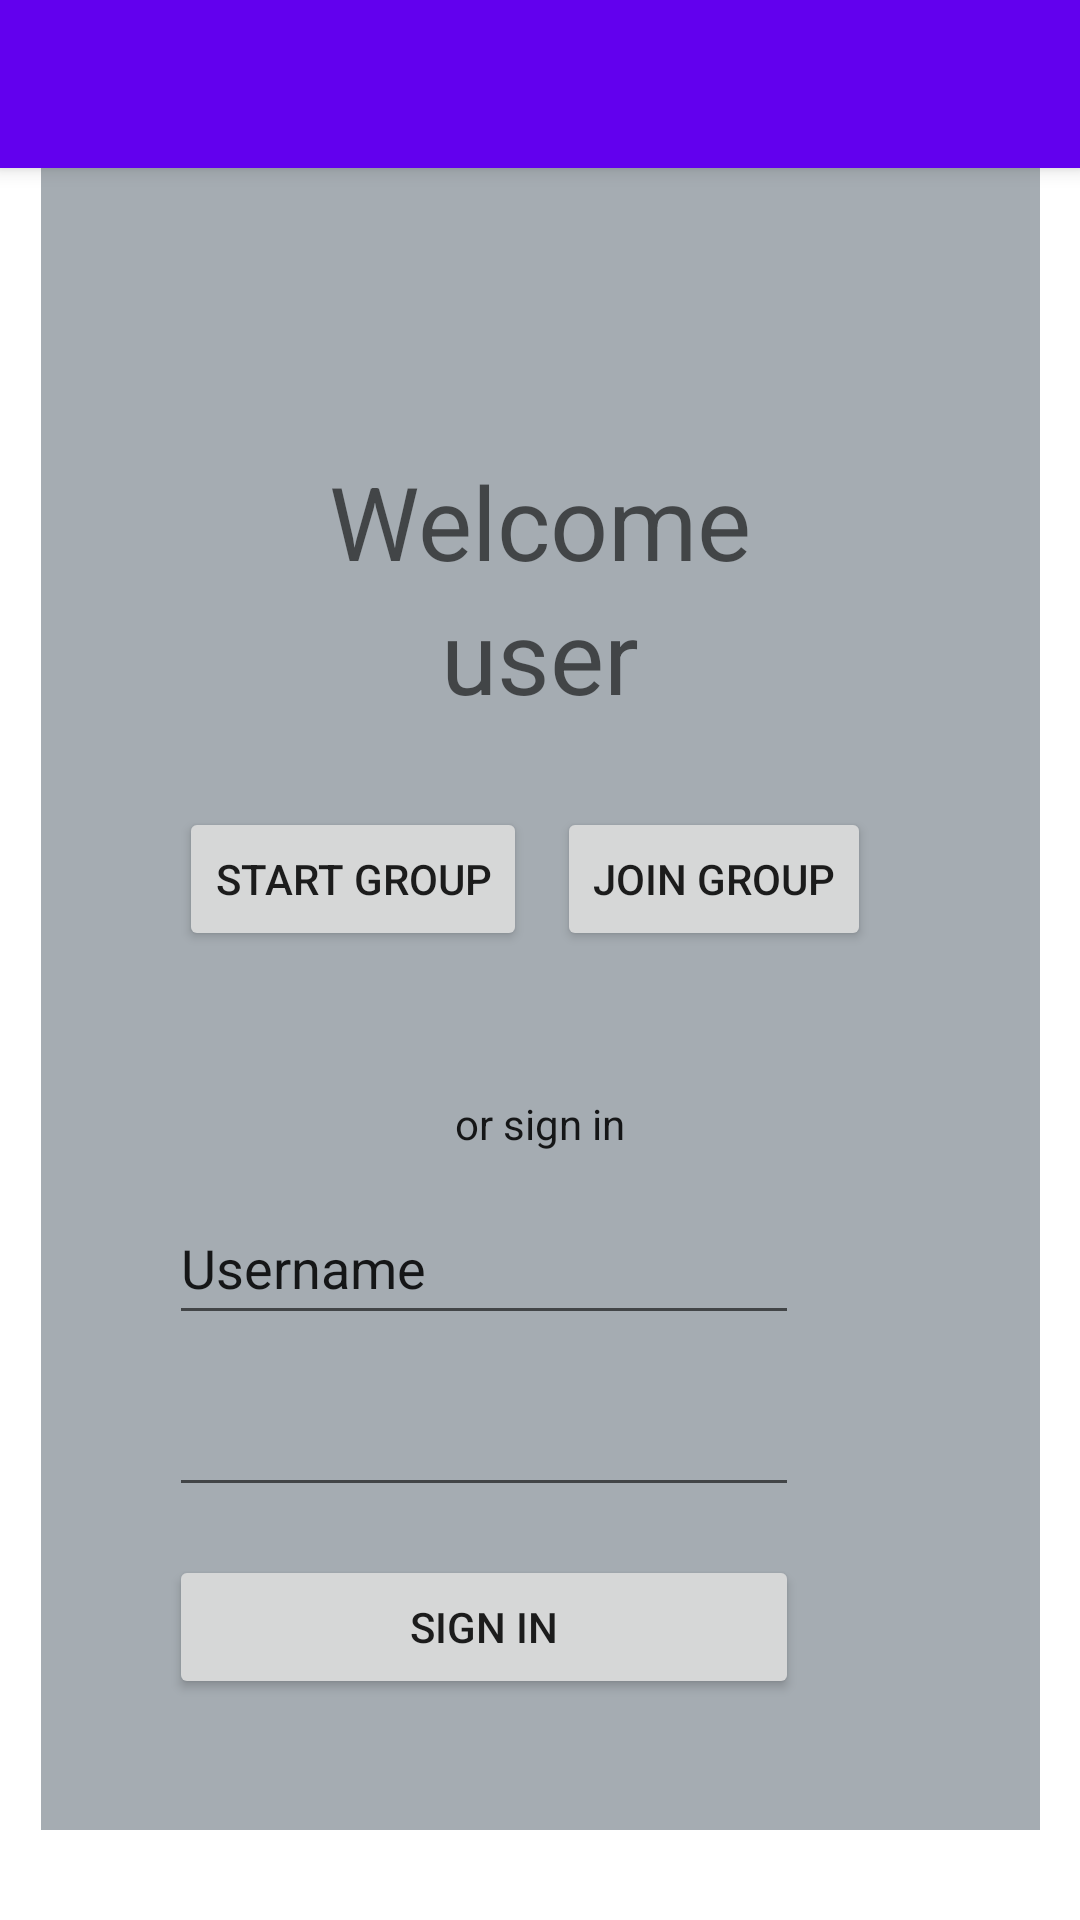

Produce the Android XML layout that renders to this screen, including the resource entries it uses.
<!-- AndroidManifest.xml: application theme Theme.DNNR -->
<!-- res/layout/activity_main.xml -->
<?xml version="1.0" encoding="utf-8"?>
<androidx.constraintlayout.widget.ConstraintLayout xmlns:android="http://schemas.android.com/apk/res/android"
    xmlns:app="http://schemas.android.com/apk/res-auto"
    xmlns:tools="http://schemas.android.com/tools"
    android:layout_width="match_parent"
    android:layout_height="match_parent"
    tools:context=".views.MainActivity">

    
    <androidx.appcompat.widget.Toolbar
        android:id="@+id/DNNR_Toolbar"
        style="@style/Widget.MaterialComponents.Toolbar.Primary"
        android:layout_width="match_parent"
        android:layout_height="?attr/actionBarSize"
        app:layout_constraintEnd_toEndOf="parent"
        app:layout_constraintStart_toStartOf="parent"
        app:layout_constraintTop_toTopOf="parent" />

    
    <com.google.android.material.imageview.ShapeableImageView
        android:id="@+id/imageView"
        android:layout_width="333dp"
        android:layout_height="580dp"
        android:background="@color/material_dynamic_neutral_variant70"
        android:rotation="0"
        app:layout_constraintBottom_toBottomOf="parent"
        app:layout_constraintEnd_toEndOf="parent"
        app:layout_constraintHorizontal_bias="0.5"
        app:layout_constraintStart_toStartOf="parent"
        app:layout_constraintTop_toTopOf="parent"
        app:shapeAppearanceOverlay="@style/roundedImageView" />

    <TextView
        android:id="@+id/welcome"
        android:layout_width="wrap_content"
        android:layout_height="wrap_content"
        android:text="Welcome"
        android:textAppearance="@style/TextAppearance.AppCompat.Display1"
        app:layout_constraintBottom_toBottomOf="parent"
        app:layout_constraintEnd_toEndOf="parent"
        app:layout_constraintHorizontal_bias="0.5"
        app:layout_constraintStart_toStartOf="parent"
        app:layout_constraintTop_toTopOf="parent"
        app:layout_constraintVertical_bias="0.254" />

    <Button
        android:id="@+id/signIn"
        android:layout_width="0dp"
        android:layout_height="wrap_content"
        android:layout_marginTop="16dp"
        android:onClick="signIn"
        android:text="Sign in"
        app:layout_constraintEnd_toEndOf="@+id/PasswordField"
        app:layout_constraintHorizontal_bias="0.0"
        app:layout_constraintStart_toStartOf="@+id/PasswordField"
        app:layout_constraintTop_toBottomOf="@+id/PasswordField" />

    <TextView
        android:id="@+id/username"
        android:layout_width="wrap_content"
        android:layout_height="wrap_content"
        android:text="user"
        android:textAppearance="@style/TextAppearance.AppCompat.Display1"
        app:layout_constraintBottom_toBottomOf="parent"
        app:layout_constraintEnd_toEndOf="parent"
        app:layout_constraintHorizontal_bias="0.5"
        app:layout_constraintStart_toStartOf="parent"
        app:layout_constraintTop_toTopOf="parent"
        app:layout_constraintVertical_bias="0.329" />

    <Button
        android:id="@+id/StartGroup"
        android:layout_width="wrap_content"
        android:layout_height="wrap_content"
        android:layout_marginEnd="10dp"
        android:onClick="startGroup"
        android:text="Start Group"
        app:layout_constraintBaseline_toBaselineOf="@+id/guest"
        app:layout_constraintEnd_toStartOf="@+id/guest"
        app:layout_constraintHorizontal_chainStyle="packed"
        app:layout_constraintStart_toStartOf="parent" />

    <Button
        android:id="@+id/guest"
        android:layout_width="wrap_content"
        android:layout_height="wrap_content"
        android:layout_marginTop="28dp"
        android:layout_marginEnd="10dp"
        android:onClick="joinGroup"
        android:text="Join group"
        app:layout_constraintEnd_toEndOf="parent"
        app:layout_constraintStart_toEndOf="@+id/StartGroup"
        app:layout_constraintTop_toBottomOf="@+id/username" />

    <TextView
        android:id="@+id/OR"
        android:layout_width="wrap_content"
        android:layout_height="wrap_content"
        android:layout_marginBottom="13dp"
        android:text="or sign in"
        android:textAppearance="@style/TextAppearance.AppCompat.Body1"
        app:layout_constraintBottom_toTopOf="@+id/usernameField"
        app:layout_constraintEnd_toEndOf="parent"
        app:layout_constraintStart_toStartOf="parent" />

    <EditText
        android:id="@+id/usernameField"
        android:layout_width="wrap_content"
        android:layout_height="wrap_content"
        android:layout_marginTop="80dp"
        android:layout_marginEnd="24dp"
        android:ems="10"
        android:inputType="textPersonName"
        android:minHeight="48dp"
        android:text="Username"
        app:layout_constraintEnd_toEndOf="@+id/guest"
        app:layout_constraintTop_toBottomOf="@+id/StartGroup" />

    <EditText
        android:id="@+id/PasswordField"
        android:layout_width="wrap_content"
        android:layout_height="wrap_content"
        android:layout_marginTop="16dp"
        android:ems="10"
        android:inputType="textPassword"
        app:layout_constraintStart_toStartOf="@+id/usernameField"
        app:layout_constraintTop_toBottomOf="@+id/usernameField" />


</androidx.constraintlayout.widget.ConstraintLayout>
<!-- resources referenced by this layout -->
<resources>
  <style name="Theme.DNNR" parent="Theme.MaterialComponents.DayNight.DarkActionBar">
          
          <item name="colorPrimary">@color/purple_500</item>
          <item name="colorPrimaryVariant">@color/purple_700</item>
          <item name="colorOnPrimary">@color/white</item>
          
          <item name="colorSecondary">@color/teal_200</item>
          <item name="colorSecondaryVariant">@color/teal_700</item>
          <item name="colorOnSecondary">@color/black</item>
          
          <item name="android:statusBarColor" tools:targetApi="l">?attr/colorPrimaryVariant</item>
          
      </style>
  <color name="white">#FFFFFFFF</color>
  <color name="black">#FF000000</color>
  <!-- not gathered from this repository: default colours our renderer supplied (Android Studio template values) -->
  <color name="purple_500">#FF6200EE</color>
  <color name="purple_700">#FF3700B3</color>
  <color name="teal_200">#FF03DAC5</color>
  <color name="teal_700">#FF018786</color>
</resources>
